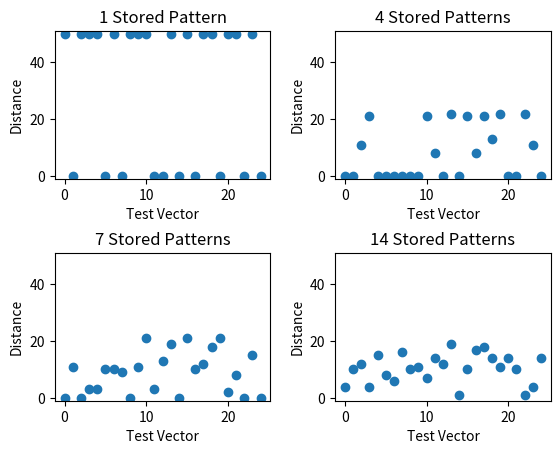

Generate this figure with matplotlib:
import numpy as np
import random
import copy
import matplotlib.pyplot as plt

class Hopfield():

	def __init__(self, num_nodes, num_prototypes, num_test):
		self.num_nodes = num_nodes
		self.num_prototypes = num_prototypes
		self.vectors = self.generate_vectors(num_prototypes)
		self.test_vecs = self.generate_vectors(num_test)


	def generate_vectors(self, num_vectors):
		vectors = np.zeros((num_vectors, self.num_nodes))
		for i in range(num_vectors):
			random_vec = np.random.randint(2, size=self.num_nodes)
			random_vec = random_vec * 2 - 1
			vectors[i] = random_vec
		return vectors


	def hamming_distance(self, a, b):
		s = 0
		for i in range(len(a)):
			if a[i] != b[i]: s += 1
		return s


	def normalize(self, vec):
		for i in range(len(vec)):
			elt = vec[i]
			if elt < 0: vec[i] = -1
			else: vec[i] = 1
		return vec


	def get_first_n_prototypes(self, n):
		return self.vectors[:n]


	def set_weights(self, num_patterns):
		vecs = self.get_first_n_prototypes(num_patterns)
		weights = np.dot(vecs.T, vecs) / self.num_nodes
		return weights


	def test(self, num_patterns):
		test = copy.deepcopy(self.test_vecs)
		weights = self.set_weights(num_patterns)
		num_iters = 0
		while True:
			num_iters += 1
			stable_vecs = 0
			for vec in test:
				stable = 0
				nodes = np.arange(len(weights))
				np.random.shuffle(nodes)
				for node_idx in nodes:
					prod = np.dot(weights, vec)
					prod = self.normalize(prod)
					if prod[node_idx] == vec[node_idx]:
						stable += 1
					else:
						vec[node_idx] = prod[node_idx]
				if stable == len(weights):
					stable_vecs += 1
			if stable_vecs == len(test): 
				same, opp, lst = self.num_converged(test, num_patterns)
				return test, num_iters, same, opp, lst


	def num_converged(self, converged_vecs, num_patterns):
		vectors = self.get_first_n_prototypes(num_patterns)
		same = 0
		opp = 0
		closest_list = []
		for vec in converged_vecs:
			closest = 51
			for v in vectors:
				ham = self.hamming_distance(v, vec)
				if ham < closest: closest = ham
				if ham == 0:
					same += 1
				elif ham == 50:
					opp += 1
			closest_list.append(closest)
		return same, opp, closest_list


	def generate_hamming_graph(self):
		hamming_dists = np.zeros((self.num_prototypes, self.num_prototypes))
		for i in range(self.num_prototypes):
			for j in range(self.num_prototypes):
				hamming_dists[i][j] = self.hamming_distance(self.vectors[i], self.vectors[j])

		plt.imshow(hamming_dists, origin='lower')
		plt.title("Hamming distances between \n pairs of prototype vectors")
		plt.colorbar()
		plt.show()


	def generate_viz_graph(self):
		plt.imshow(self.vectors, origin='lower')
		plt.title("Visual representation of prototype vectors")
		plt.colorbar(shrink=0.5, ticks=[-1, 1], aspect=10)
		plt.xlabel("Nodes")
		plt.ylabel("Vectors")
		plt.xticks([0, 10, 20, 30, 40, 50])
		plt.show()


if __name__ == "__main__":
	hopfield = Hopfield(50, 14, 25)
	subplotrefs = [221, 222, 223, 224]
	patterns = [1, 4, 7, 14]
	for ind in range(4):
		i = patterns[ind]
		test, num_iters, same, opp, lst = hopfield.test(i)
		print(i, " patterns converged in ", num_iters, "iterations, same: ", same, ", opposite: ", opp)
		plt.subplot(subplotrefs[ind])
		plt.scatter(np.arange(25), lst)
		plt.ylabel("Distance")
		plt.ylim(-1, 51)
		plt.xlabel("Test Vector")
		if i == 1:
			plt.title(f"{i} Stored Pattern")
		else: 
			plt.title(f"{i} Stored Patterns")
	plt.subplots_adjust(hspace=0.5, wspace=0.3)
	# Uncomment lines below to show plots
	# plt.show()
	# hopfield.generate_hamming_graph()
	# hopfield.generate_viz_graph()
